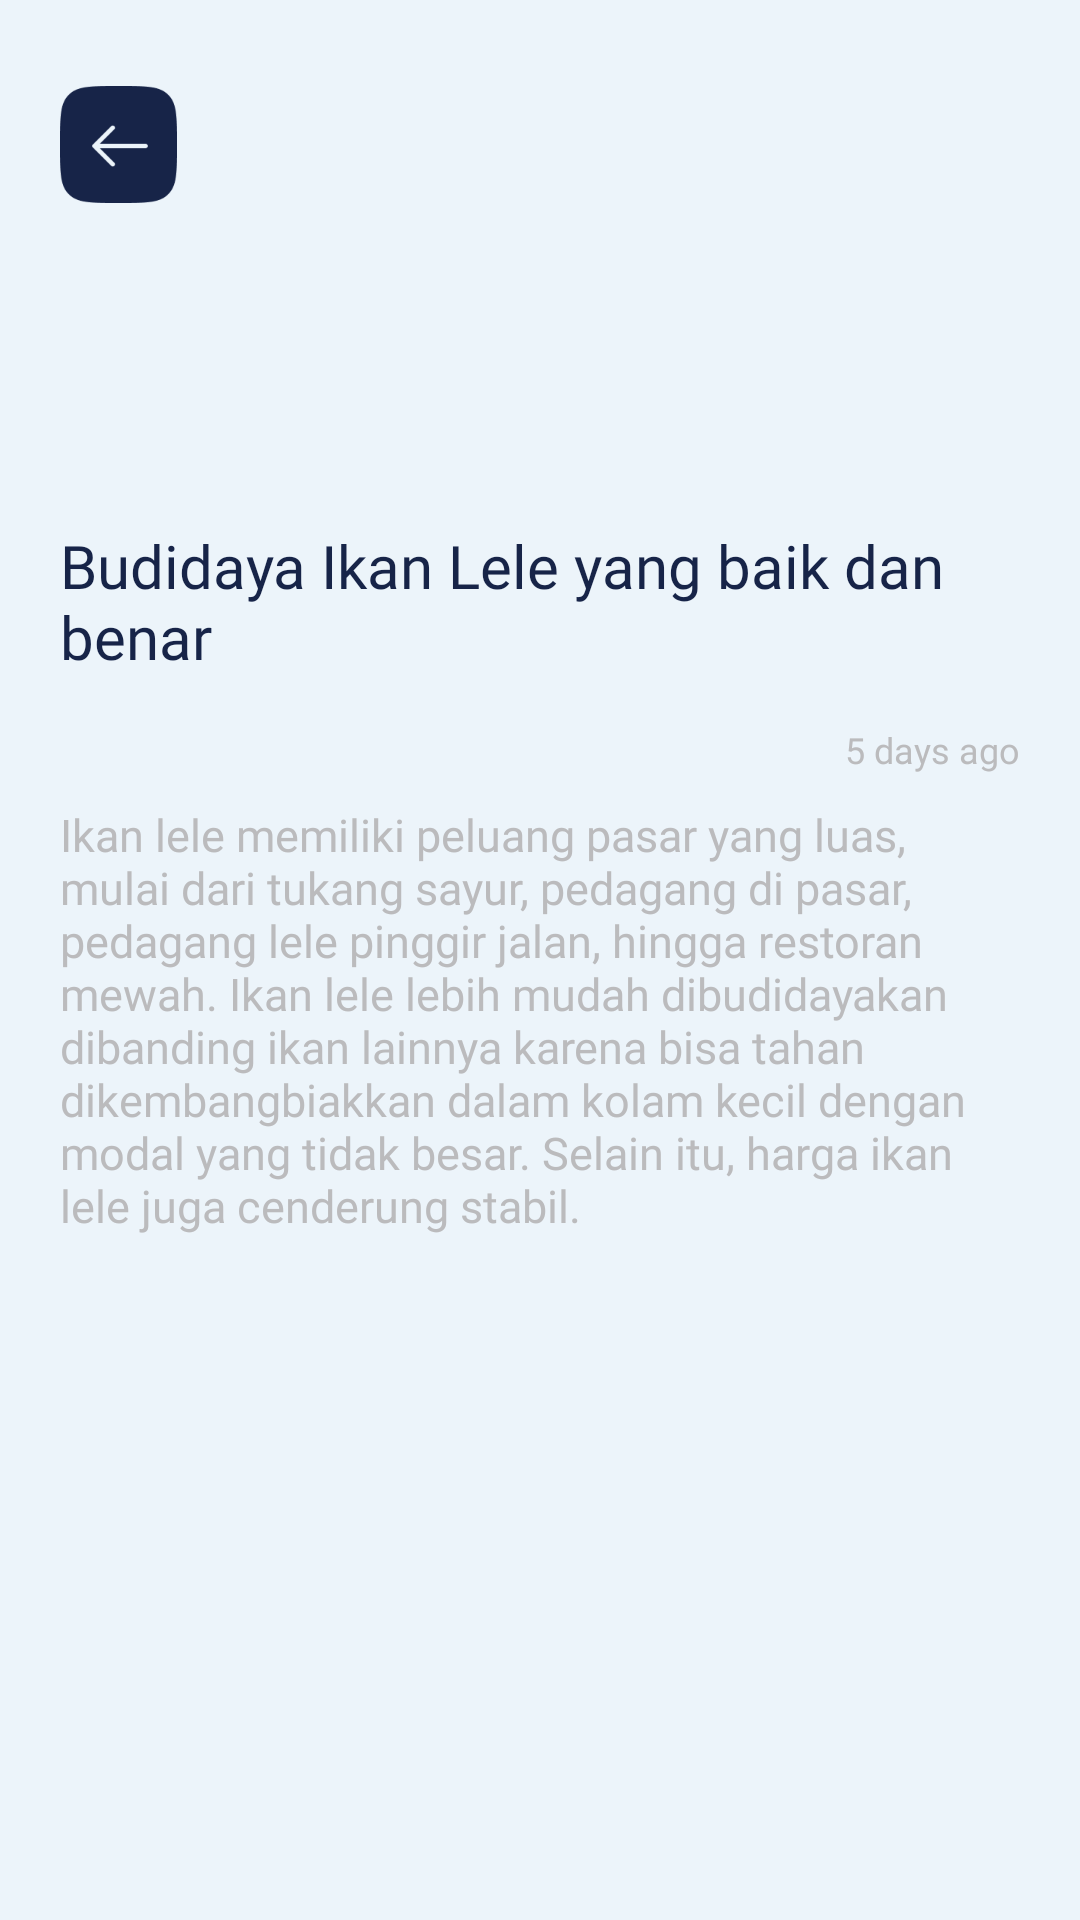

Here is an Android app screen rendered from its layout file. Give the layout XML and the strings, colors and styles it references.
<!-- AndroidManifest.xml: application theme Theme.DFishIn -->
<!-- res/layout/activity_detail.xml -->
<?xml version="1.0" encoding="utf-8"?>
<androidx.constraintlayout.widget.ConstraintLayout
    xmlns:android="http://schemas.android.com/apk/res/android"
    xmlns:app="http://schemas.android.com/apk/res-auto"
    xmlns:tools="http://schemas.android.com/tools"
    android:layout_width="match_parent"
    android:layout_height="match_parent"
    android:background="@color/primary_color"
    tools:context=".view.detail.DetailActivity">

    <androidx.constraintlayout.widget.Guideline
        android:id="@+id/guideline1"
        android:layout_width="wrap_content"
        android:layout_height="wrap_content"
        android:orientation="horizontal"
        app:layout_constraintGuide_begin="48dp" />
    
    <ImageView
        android:id="@+id/ivBack"
        android:layout_width="39dp"
        android:layout_height="39dp"
        android:translationZ="90dp"
        android:src="@drawable/iv_back"
        android:layout_marginStart="20dp"
        app:layout_constraintBottom_toTopOf="@+id/guideline1"
        app:layout_constraintTop_toBottomOf="@+id/guideline1"
        app:layout_constraintStart_toStartOf="parent"/>

    <ImageView
        android:id="@+id/ivDetail"
        android:layout_width="match_parent"
        android:layout_height="234dp"
        app:layout_constraintTop_toTopOf="parent"
        app:layout_constraintStart_toStartOf="parent"
        app:layout_constraintEnd_toEndOf="parent"
        android:paddingBottom="18dp"
        android:src="@drawable/ic_launcher_background"/>

    <androidx.constraintlayout.widget.Guideline
        android:id="@+id/guideline2"
        android:layout_width="wrap_content"
        android:layout_height="wrap_content"
        android:orientation="horizontal"
        app:layout_constraintGuide_begin="200dp" />

    <androidx.constraintlayout.widget.ConstraintLayout
        android:id="@+id/constDetail"
        android:layout_width="match_parent"
        android:layout_height="540dp"
        app:layout_constraintStart_toStartOf="parent"
        app:layout_constraintEnd_toEndOf="parent"
        android:background="@drawable/custom_detail_background"
        app:layout_constraintBottom_toBottomOf="parent"
        app:layout_constraintTop_toBottomOf="@+id/guideline2">

        <TextView
            android:id="@+id/tvTittle"
            android:layout_width="300dp"
            android:layout_height="wrap_content"
            android:text="Budidaya Ikan Lele yang baik dan benar"
            style="@style/firsttext"
            android:textSize="20sp"
            android:layout_marginVertical="25dp"
            app:layout_constraintStart_toStartOf="@+id/constDetail"
            app:layout_constraintTop_toTopOf="@+id/constDetail"
            android:layout_marginHorizontal="20dp"/>

        <TextView
            android:id="@+id/tvDate"
            android:layout_width="wrap_content"
            android:layout_height="wrap_content"
            android:text="5 days ago"
            style="@style/secondtext"
            android:textSize="12dp"
            android:layout_marginEnd="20dp"
            android:layout_marginVertical="16dp"
            app:layout_constraintEnd_toEndOf="@+id/constDetail"
            app:layout_constraintTop_toBottomOf="@+id/tvTittle"
            android:layout_marginStart="20dp"
            tools:ignore="SpUsage" />

        <TextView
            android:id="@+id/tvDescription"
            android:layout_width="wrap_content"
            android:layout_height="wrap_content"
            android:text="Ikan lele memiliki peluang pasar yang luas, mulai dari tukang sayur, pedagang di pasar, pedagang lele pinggir jalan, hingga restoran mewah. Ikan lele lebih mudah dibudidayakan dibanding ikan lainnya karena bisa tahan dikembangbiakkan dalam kolam kecil dengan modal yang tidak besar. Selain itu, harga ikan lele juga cenderung stabil."
            style="@style/secondtext"
            android:textSize="15dp"
            android:layout_marginVertical="10dp"
            android:paddingHorizontal="20dp"
            app:layout_constraintEnd_toEndOf="@+id/constDetail"
            app:layout_constraintStart_toStartOf="@+id/constDetail"
            app:layout_constraintTop_toBottomOf="@+id/tvDate"
            tools:ignore="SpUsage" />

    </androidx.constraintlayout.widget.ConstraintLayout>



</androidx.constraintlayout.widget.ConstraintLayout>
<!-- resources referenced by this layout -->
<resources>
  <color name="primary_color">#ECF4FA</color>
  <!-- drawable custom_detail_background (drawable) -->
  <?xml version="1.0" encoding="utf-8"?>
  <selector xmlns:android="http://schemas.android.com/apk/res/android">
      <item>
          <shape>
              <gradient
                  android:angle="270"
                  android:startColor="@color/primary_color"
                  android:endColor="@color/primary_color"
                  android:type="linear" />
              <corners
                  android:topLeftRadius="20dp"
                  android:topRightRadius="20dp"/>
          </shape>
      </item>
  </selector>
  <!-- drawable iv_back: png bitmap (drawable, 2450 bytes) -->
  <style name="firsttext">
          <item name="android:textSize">16sp</item>
          <item name="android:fontFamily">@font/poppins_medium</item>
          <item name="android:state_pressed">false</item>
          <item name="android:textColor">@color/secondary_color</item>
          <item name="textAllCaps">false</item>
      </style>
  <style name="secondtext">
          <item name="android:textSize">16sp</item>
          <item name="android:fontFamily">@font/poppins_medium</item>
          <item name="android:state_pressed">false</item>
          <item name="android:textColor">@color/third_color</item>
          <item name="textAllCaps">false</item>
      </style>
  <style name="Theme.DFishIn" parent="Theme.MaterialComponents.DayNight.NoActionBar">
          
          <item name="colorPrimary">@color/secondary_color</item>
          <item name="colorPrimaryVariant">@color/secondary_color</item>
          <item name="colorOnPrimary">@color/white</item>
          
          <item name="colorSecondary">@color/teal_200</item>
          <item name="colorSecondaryVariant">@color/teal_700</item>
          <item name="colorOnSecondary">@color/black</item>
          
          <item name="android:statusBarColor">?attr/colorPrimaryVariant</item>
          
      </style>
  <color name="secondary_color">#172448</color>
  <color name="third_color">#BBBBBD</color>
  <color name="white">#FFFFFFFF</color>
  <color name="teal_200">#FF03DAC5</color>
  <color name="teal_700">#FF018786</color>
  <color name="black">#FF000000</color>
</resources>
